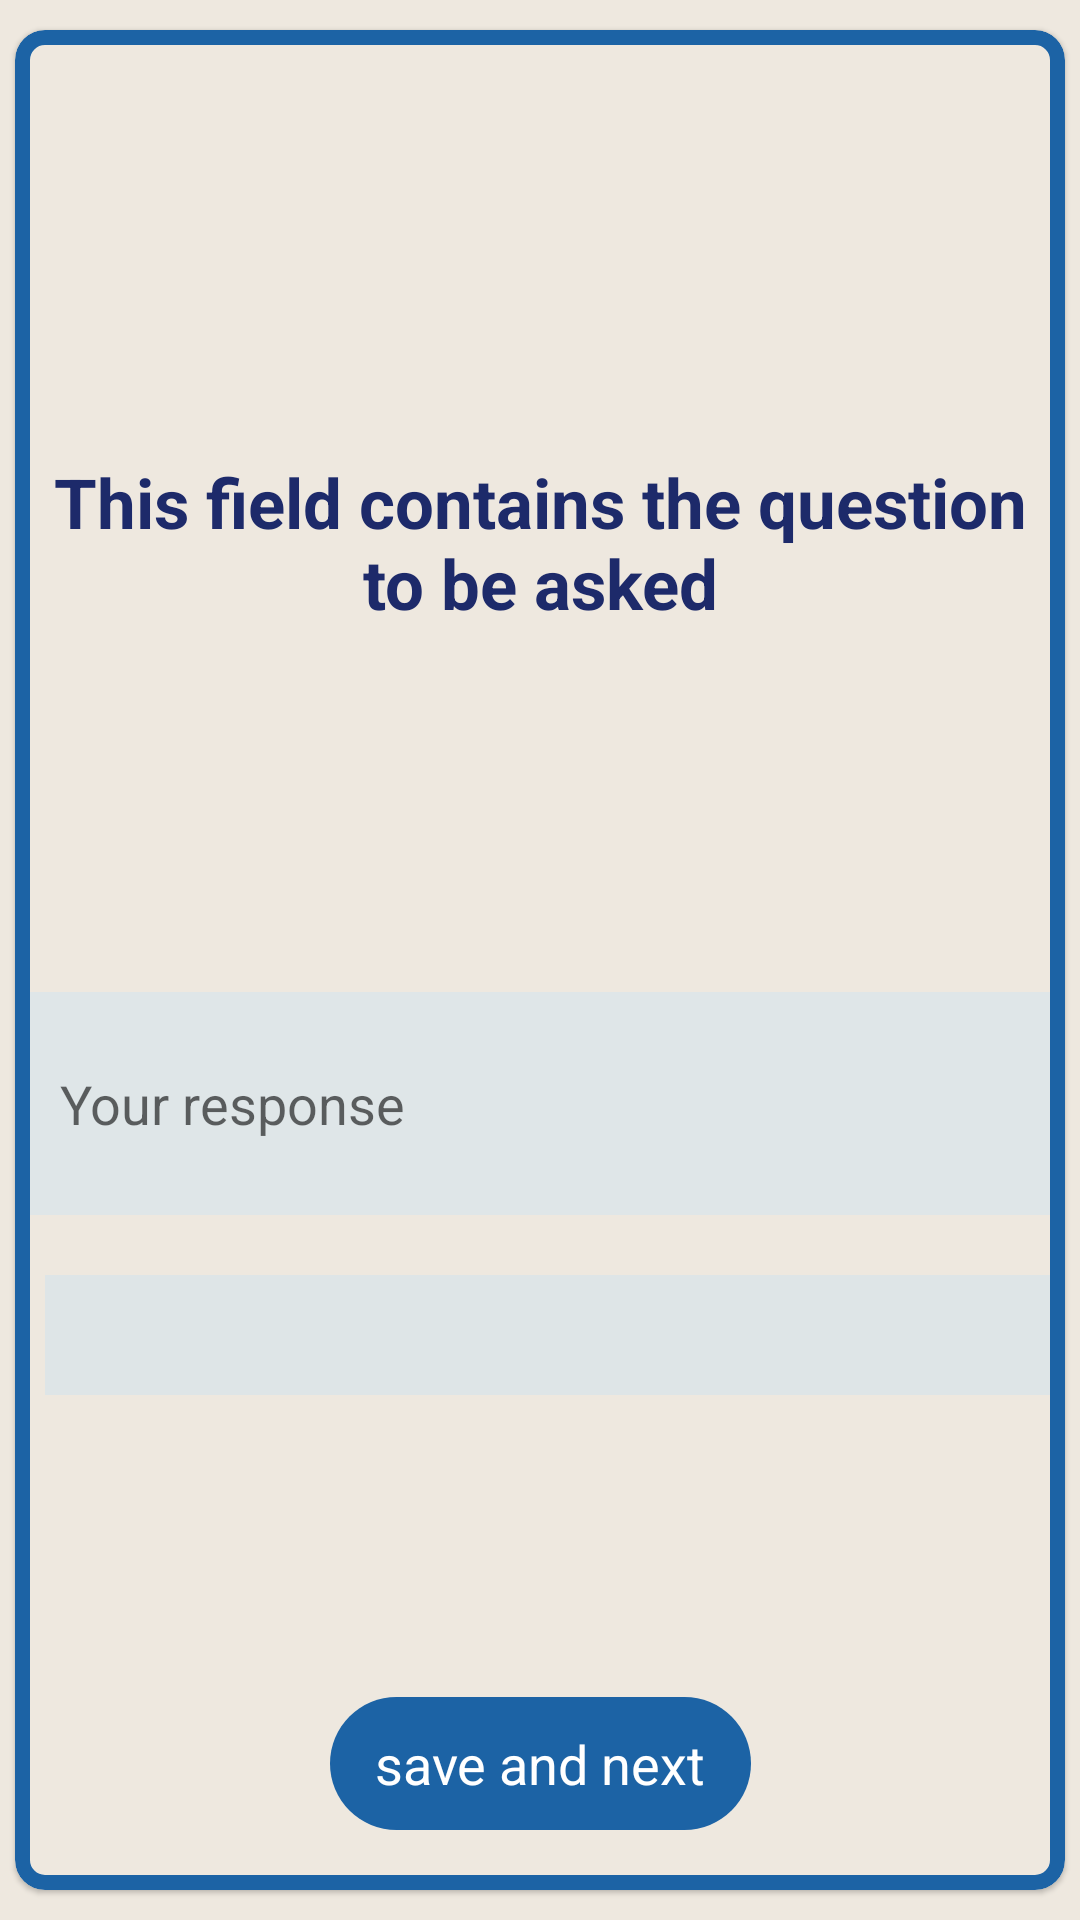

Here is an Android app screen rendered from its layout file. Give the layout XML and the strings, colors and styles it references.
<!-- AndroidManifest.xml: application theme Theme.IdeaLab -->
<!-- res/layout/layout_desc_question.xml -->
<?xml version="1.0" encoding="utf-8"?>
<LinearLayout xmlns:android="http://schemas.android.com/apk/res/android"
    xmlns:tools="http://schemas.android.com/tools"
    android:layout_width="match_parent"
    android:layout_height="match_parent"
    android:background="@color/bgColor"
    xmlns:app="http://schemas.android.com/apk/res-auto"
    android:gravity="center">

    <com.google.android.material.card.MaterialCardView
        android:layout_width="match_parent"
        android:layout_height="match_parent"
        android:layout_marginHorizontal="5sp"
        android:layout_marginVertical="10sp"
        app:strokeColor="@color/blue"
        app:cardBackgroundColor="@color/bgColor"
        app:cardCornerRadius="10sp"
        app:strokeWidth="5sp">

        <androidx.constraintlayout.widget.ConstraintLayout
            android:layout_width="match_parent"
            android:layout_height="match_parent"
            android:layout_gravity="center"
            android:layout_marginVertical="20sp"
            android:orientation="vertical">

            <ImageView
                android:id="@+id/imageView"
                android:layout_width="126dp"
                android:layout_height="122dp"
                app:layout_constraintEnd_toEndOf="parent"
                app:layout_constraintStart_toStartOf="parent"
                app:layout_constraintTop_toTopOf="parent"
                app:srcCompat="@drawable/cloud3png" />

            <TextView
                android:id="@+id/qtv"
                android:layout_width="match_parent"
                android:layout_height="wrap_content"
                android:text="This field contains the question to be asked"
                android:textAlignment="center"
                android:textColor="@color/dark_blue"
                android:textSize="23sp"
                android:textStyle="bold"
                android:layout_marginHorizontal="10sp"
                app:layout_constraintTop_toBottomOf="@+id/imageView" />

            <LinearLayout
                android:layout_width="match_parent"
                android:layout_height="wrap_content"
                android:orientation="vertical"
                app:layout_constraintBottom_toTopOf="@+id/save_btn"
                app:layout_constraintTop_toBottomOf="@+id/qtv">

                <EditText
                    android:id="@+id/aet"
                    android:layout_width="match_parent"
                    android:layout_height="wrap_content"
                    android:layout_marginHorizontal="5sp"
                    android:layout_marginVertical="20sp"
                    android:background="#DFE6E8"
                    android:hint="Your response"
                    android:paddingHorizontal="10sp"
                    android:paddingVertical="25sp"
                    android:text=""
                    android:textColor="@color/gray"
                    app:layout_constraintBottom_toTopOf="@+id/save_btn"
                    app:layout_constraintTop_toBottomOf="@+id/qtv"
                    app:layout_constraintVertical_bias="0.19999999"
                    tools:layout_editor_absoluteX="13dp" />

                <RadioGroup
                    android:id="@+id/rg"
                    android:layout_width="match_parent"
                    android:layout_height="wrap_content"
                    android:layout_marginStart="10sp"
                    android:padding="20sp"
                    android:background="#DEE5E7"
                    app:layout_constraintBottom_toTopOf="@+id/save_btn" />

            </LinearLayout>

            <TextView
                android:id="@+id/save_btn"
                android:layout_width="wrap_content"
                android:layout_height="wrap_content"
                android:layout_gravity="end"
                android:background="@drawable/btn_orange"
                android:backgroundTint="@color/blue"
                android:paddingHorizontal="15sp"
                android:paddingVertical="10sp"
                android:text="save and next"
                android:textColor="@color/white"
                android:textSize="18sp"
                app:layout_constraintBottom_toBottomOf="parent"
                app:layout_constraintEnd_toEndOf="parent"
                app:layout_constraintStart_toStartOf="parent" />

        </androidx.constraintlayout.widget.ConstraintLayout>

    </com.google.android.material.card.MaterialCardView>

</LinearLayout>
<!-- resources referenced by this layout -->
<resources>
  <color name="bgColor">#EEE8DF</color>
  <color name="blue">#1C63A5</color>
  <color name="dark_blue">#1D2A6A</color>
  <color name="gray">#454849</color>
  <color name="white">#FFFFFFFF</color>
  <!-- drawable btn_orange (drawable) -->
  <?xml version="1.0" encoding="utf-8"?>
  <shape xmlns:android="http://schemas.android.com/apk/res/android">
      <solid android:color="#FE7A0A"/>
      <corners android:radius="200dp"/>
  </shape>
  <style name="Theme.IdeaLab" parent="Theme.MaterialComponents.Light.NoActionBar">
          
          <item name="colorPrimary">@color/blue</item>
          <item name="colorPrimaryVariant">@color/dark_blue</item>
          <item name="colorOnPrimary">@color/light_blue</item>
          
          <item name="colorSecondary">@color/teal_200</item>
          <item name="colorSecondaryVariant">@color/teal_700</item>
          <item name="colorOnSecondary">@color/bgColor</item>
          
          <item name="android:statusBarColor" tools:targetApi="l">?attr/colorPrimaryVariant</item>
  
  
          
          <item name="drawerArrowStyle">@style/DrawerIcon</item>
          <item name="android:divider">@drawable/menu_item_padding</item>
          <item name="android:listDivider">@android:color/transparent</item>
      </style>
  <color name="light_blue">#87A2FB</color>
  <color name="teal_200">#FF03DAC5</color>
  <color name="teal_700">#FF018786</color>
  <style name="DrawerIcon" parent="Widget.AppCompat.DrawerArrowToggle">
          <item name="color">@color/blue</item>
      </style>
  <!-- drawable menu_item_padding (drawable) -->
  <?xml version="1.0" encoding="utf-8"?>
  <layer-list xmlns:android="http://schemas.android.com/apk/res/android">
  <item
      android:left="10dp"
      android:right="10dp"
      android:height="60dp"
      android:drawable="@drawable/menu_back_state"
      >
  
  </item>
  </layer-list>
  <!-- drawable menu_back_state (drawable) -->
  <?xml version="1.0" encoding="utf-8"?>
  <selector xmlns:android="http://schemas.android.com/apk/res/android">
  <item android:drawable="@android:color/transparent" android:state_checked="false"/>
      <item android:drawable="@drawable/menu_back" android:state_checked="true" />
  
  </selector>
  <!-- drawable menu_back (drawable) -->
  <?xml version="1.0" encoding="utf-8"?>
  <shape xmlns:android="http://schemas.android.com/apk/res/android">
  <solid android:color="#F6EBBE" />
      <corners android:radius="25dp"/>
  </shape>
</resources>
